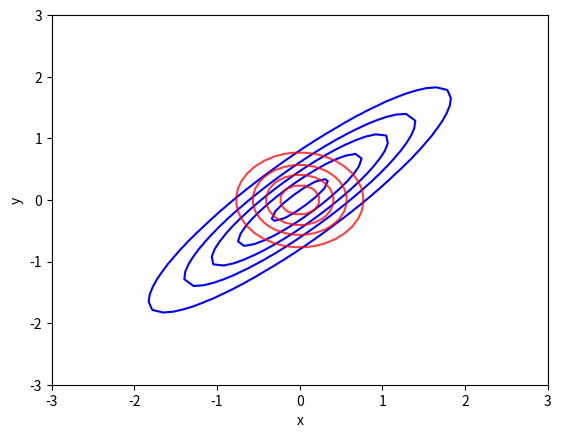

Here is the Python script that generated this plot: (Note: this script raises an exception after producing the figure.)
# -*- coding: utf-8 -*-
import math

import numpy as np
import matplotlib.pyplot as plt
from scipy.optimize import minimize

def f(x,Sigma):
    return 1.0/np.linalg.det(2*np.pi*Sigma)*np.exp(-0.5*x.T@np.linalg.inv(Sigma)@x)

def fplot(X,Y,Sigma):
    Z = np.zeros_like(X)
    for i in range(X.shape[0]):
        for j in range(X.shape[1]):
            xvec = np.array([X[i,j],Y[i,j]]).reshape(-1,1)
            Z[i,j] = f(xvec,Sigma)
    return Z
Sigma = np.array([[1.0,0.9],
                  [0.9,1.0]])

xplot = np.linspace(-3,3)
yplot = xplot.copy()
Xplot,Yplot = np.meshgrid(xplot,yplot)
Zplot = fplot(Xplot,Yplot,Sigma)
plt.contour(Xplot,Yplot,Zplot,levels=5,colors='blue',label='p(x,y)')

#%% Minimization D_KL(q||p)
def softplus(x):
    return np.log(1+np.exp(x))
def kl_mvn(Sigma1,Sigma2): #D_KL(n(Sigma1)||n(Sigma2))
    iSigma2 = np.linalg.inv(Sigma2)
    return 0.5*(-np.log(np.linalg.det(iSigma2@Sigma1)) - Sigma1.shape[0] + \
                np.trace(iSigma2@Sigma1))
def objectiveqp(s,Sigmap):
    s_ = softplus(s)
    Sigmaq = np.diag(s_)
    return kl_mvn(Sigmaq,Sigmap)

optqp = minimize(lambda s : objectiveqp(s,Sigma),[0.1,0.1])
Sigma2qp = np.diag(softplus(optqp.x))
Zplotqp = fplot(Xplot,Yplot,Sigma2qp)
plt.contour(Xplot,Yplot,Zplotqp,levels=5,colors='red',label='q(x,y)',alpha=0.75)
plt.xlabel('x')
plt.ylabel('y')
plt.savefig('../tex/figs/klil3a')
#%%
plt.figure()
plt.contour(Xplot,Yplot,Zplot,levels=5,colors='blue')
def objectivepq(s,Sigmap):
    s_ = softplus(s)
    Sigmaq = np.diag(s_)
    return kl_mvn(Sigmap,Sigmaq)

optpq = minimize(lambda s : objectivepq(s,Sigma),[0.1,0.1])
Sigma2pq = np.diag(softplus(optpq.x))
Zplotpq = fplot(Xplot,Yplot,Sigma2pq)
plt.contour(Xplot,Yplot,Zplotpq,levels=5,colors='red',alpha=0.75)
plt.xlabel('x')
plt.ylabel('y')
plt.savefig('../tex/figs/klil3b')
